pico-8 play session: hold → + tap 🅾

[t = 1 s] hold → ~1s, tap 🅾 ~2×
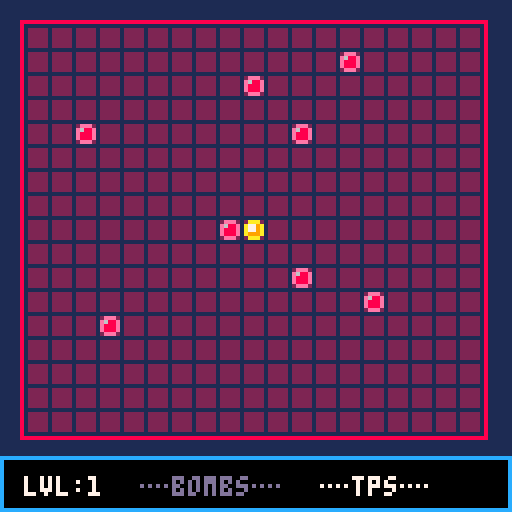
[t = 2 s] hold → ~2s, tap 🅾 ~4×
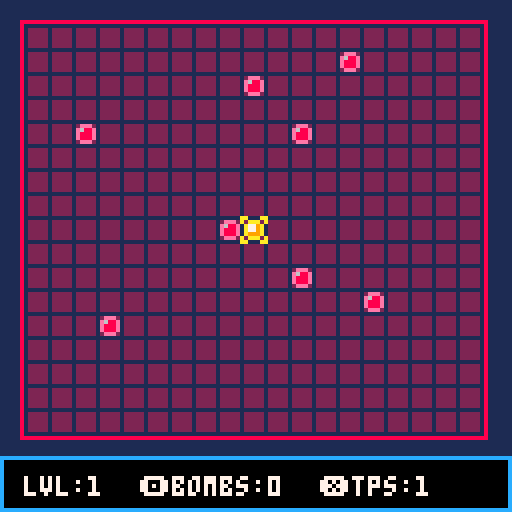

pico-8 cartridge
version 29
__lua__
-- main.

lvl=1
frame=0

game_state="playing"

function _draw()
	cls(1)
	update_shake()
	if game_state=="playing" then
		draw_grid()
		draw_grid_content()
		draw_selected_dir()
		draw_gui()
	elseif game_state=="game_over" then
		draw_grid()
		draw_game_over_gui()
	end
end

function _init()
	init_keys()
	init_lvl()
end

function _update()
	frame+=1
	update_keys()
	
	if game_state=="playing" then
		update_player()
	elseif game_state=="game_over" then
		-- replay button.
	end
end

function game_over()
	cls(1)
	game_state="game_over"
	add_shake(0.2)
end

function init_lvl()
	init_grid()
	init_player()
	init_enemies()
	cls(1)
end

function next_lvl()
	lvl+=1
	bombs+=1
	tps+=1
	init_lvl()
	
	animate_lvlup_col=true
	sfx(4)
end
-->8
-- enemies.

enemies={}

e_init=8
e_incr=4

function draw_enemy(x,y)
	spr(2,x*cell_size,y*cell_size)
end

function draw_obstacle(x,y)
	spr(3,x*cell_size,y*cell_size)
end

function init_enemies()
	for e=1,e_init+e_incr*(lvl-1) do
		local e_x=flr(rnd(grid_w))+1
		local e_y=flr(rnd(grid_h))+1
		
		while grid[e_x][e_y]!=0 do
			e_x=flr(rnd(grid_w))+1
			e_y=flr(rnd(grid_h))+1
		end	
		
		grid[e_x][e_y]=2
		enemies[e]={x=e_x,y=e_y}
	end
end

function move_enemies()
	-- move enemies to player.
	for e in all(enemies)	do
		grid[e.x][e.y]-=2
		if (e.x<p_x) e.x+=1
		if (e.x>p_x) e.x-=1
		if (e.y<p_y) e.y+=1
		if (e.y>p_y) e.y-=1
		grid[e.x][e.y]+=2
	end
	
	-- check enemies collisions.
	local any_killed=false
	
	for e in all(enemies)	do
	 if grid[e.x][e.y]>=4 then
	 	del(enemies,e)
			any_killed=true
	 end
	end
	
	if #enemies==0 then
		next_lvl()
	elseif any_killed then
		sfx(1)
		add_shake(0.1)
	end
end
-->8
-- input management.

keys={};

function init_keys()
	for k=0,5 do
		keys[k]=0;
	end
end

function key_held(k)
	return band(keys[k],1)==1
end

function key_down(k)
	return band(keys[k],2)==2
end

function key_up(k)
	return band(keys[k],4)==4
end

function update_key(k)
 if keys[k]==0 then
  if btn(k) then
  	keys[k]=3
  end
 elseif keys[k]==1 then
  if not btn(k) then
  	keys[k]=4
  end
 elseif keys[k]==3 then
  if btn(k) then
  	keys[k]=1
  else
  	keys[k]=4
  end
 elseif keys[k]==4 then
  if btn(k) then
  	keys[k]=3
  else
  	keys[k]=0
  end
 end
end

function update_keys()
  for k=0,5 do 
  	update_key(k)
  end
end
-->8
-- grid.

grid={}

cell_size=6
grid_col=1
cell_col=2
grid_w=19
grid_h=17
grid_global_offset=6

function draw_grid()
	rect(
		cell_size-1,
		cell_size-1,
		(grid_w+1)*cell_size+1,
		(grid_h+1)*cell_size+1,
		8)

	rectfill(
		cell_size,
		cell_size,
		(grid_w+1)*cell_size,
		(grid_h+1)*cell_size,
		cell_col)

	for x=0,grid_w-1 do
		for y=0,grid_h-1 do
			rect(
				x*cell_size+grid_global_offset,
				y*cell_size+grid_global_offset,
				x*cell_size+cell_size+grid_global_offset,
				y*cell_size+cell_size+grid_global_offset,
				grid_col)
		end
	end
end

function draw_grid_content()
	for x=1,grid_w do
		for y=1,grid_h do
		 local unit=grid[x][y]
		 if (unit==1) draw_player()
			if (unit==2) draw_enemy(x,y)
			if (unit>=4) draw_obstacle(x,y)
		end
	end
end

function init_grid()
	for x=1,grid_w do
		grid[x]={}
		for y=1,grid_h do
			grid[x][y]=0
		end
	end
end
-->8
-- player.

p_init_x=10
p_init_y=9
p_x=0
p_y=0

dir_x=0
dir_y=0
dir_helper_blink_timer=0
dir_helper_blink_dur=12

bombs=1
tps=1

cur_mode="movement"
cur_action="bomb"

function check_player_pos()
	if grid[p_x][p_y]>=2 then
		game_over()
	end
end

function draw_player()
	spr(1,p_x*cell_size,p_y*cell_size)
end

function draw_selected_dir()
 if cur_mode=="movement" then
		-- selected direction cell.
		spr(4,
			(p_x+dir_x)*cell_size,
			(p_y+dir_y)*cell_size)
	
		dir_helper_blink_timer+=1
			if dir_helper_blink_timer
				>dir_helper_blink_dur then
				
			-- possible directions.
			for x=-1,1 do
				for y=-1,1 do
					-- check out of bounds.
					if p_x+x<1 or p_x+x>grid_w
						or p_y+y<1 or p_y+y>grid_h then
						spr(5,
							(p_x+x)*cell_size,
							(p_y+y)*cell_size)
					elseif grid[p_x+x][p_y+y]<=1 then
						spr(5,
							(p_x+x)*cell_size,
							(p_y+y)*cell_size)
					end
				end
			end
		
			if dir_helper_blink_timer>
				2*dir_helper_blink_dur then
				dir_helper_blink_timer=0
			end
		end
	end
end

function init_player()
	p_x=p_init_x
	p_y=p_init_y
	dir_x=0
	dir_y=0
	grid[p_x][p_y]=1
	cur_mode="movement"
end

function move_player()
	if key_down(5) then
		local prev_x=p_x
		local prev_y=p_y
		
		p_x+=dir_x
		p_y+=dir_y
		
	 if (p_x<1) p_x=1
		if (p_x>grid_w) p_x=grid_w
		if (p_y<1) p_y=1
		if (p_y>grid_h) p_y=grid_h
		
		if prev_x!=p_x or prev_y!=p_y then
			-- pickup things.
			grid[prev_x][prev_y]-=1
			grid[p_x][p_y]+=1
		end
		
		sfx(0)
		return true
	end
end

function update_player()
	if cur_mode=="movement" then
		-- update direction.
		if (key_down(0)) dir_x-=1
		if (key_down(1)) dir_x+=1
		if (key_down(2)) dir_y-=1
		if (key_down(3)) dir_y+=1
		
		if (dir_x<-1) dir_x=-1
		if (dir_x>1) dir_x=1
		if (dir_y<-1) dir_y=-1
		if (dir_y>1) dir_y=1
	
		if move_player() then
			move_enemies()
			check_player_pos()
		end
		
	elseif cur_mode=="action" then
		if key_down(0) or key_down(1) then
			if cur_action=="bomb" then
				cur_action="tp"
			else
				cur_action="bomb"
			end
		end
		
		if key_down(5) then
			if cur_action=="bomb" then
			 if (bomb())move_enemies()
			end
			if cur_action=="tp" then
			 if (tp())move_enemies()
			end
		end
	end
	
		update_player_mode()
end

function update_player_mode()
 if key_down(4) then
 	if cur_mode=="movement" then
 		cur_mode="action"
 		cur_action="bomb"
 	elseif cur_mode=="action" then
 		cur_mode="movement"
 		dir_helper_blink_timer=0
 	end
 end
end

-- action: bomb.
function bomb()
	if bombs>0 then
		for e in all(enemies) do
			if abs(e.x-p_x)<2 and abs(e.y-p_y)<2 then
				grid[e.x][e.y]=4
				del(enemies,e)
			end
		end
		
		bombs-=1
		add_shake(0.2)
		sfx(2)
		return true
	end
end

-- action: tp.
function tp()
	if tps>0 then
		local tp_x=flr(rnd(grid_w))+1
		local tp_y=flr(rnd(grid_h))+1
		
		-- still possible to tp on
		-- a free cell and then get
		-- overlapped.
		while grid[tp_x][tp_y]!=0 do
			tp_x=flr(rnd(grid_w))+1
			tp_y=flr(rnd(grid_h))+1
		end	
		
		grid[p_x][p_y]-=1
		p_x=tp_x
		p_y=tp_y
		grid[p_x][p_y]+=1
		
		tps-=1
		add_shake(0.1)
		sfx(3)
		return true
	end
end
-->8
-- gui.

gui_bg_col=0
gui_txt_col=7
gui_txt_off_col=13
gui_stroke_col=12

lvlup_col=7
animate_lvlup_col=false

selected_blink_timer=0
selected_blink_dur=6

function draw_game_over_gui()
	local rect_h=
		grid_h*cell_size
		+grid_global_offset
		+cell_size
		
	rectfill(0,rect_h,127,127,gui_bg_col)
	rect(0,rect_h,127,127,gui_stroke_col)
		
	print(
		"game over!",
			46,
			rect_h+5,
			gui_txt_col)
end

function draw_gui()
	local rect_h=
		grid_h*cell_size
		+grid_global_offset
		+cell_size
	
	rectfill(0,rect_h,127,127,gui_bg_col)
	rect(0,rect_h,127,127,gui_stroke_col)
	
	-- display current level
	if animate_lvlup_col then
		lvlup_col+=1
		if lvlup_col-32==7 then
			lvlup_col=7
			animate_lvlup_col=false
		end
	end
	
	print("lvl:"..lvl,6,rect_h+5,lvlup_col)
	
	if cur_mode=="movement" then
		print("🅾️bombs:"..bombs,
			35,rect_h+5,gui_txt_col)	
		print("❎tps:"..tps,
			 80,rect_h+5,gui_txt_col)
	else
		selected_blink_timer+=1
		selected_char="◆"
		if selected_blink_timer>selected_blink_dur
		or (cur_action=="bomb" and bombs==0)
		or (cur_action=="tp" and tps==0)
		then
			selected_char="…"
		end			
	
		local bomb_col=gui_txt_col
		local tp_col=gui_txt_col
		if (bombs==0) bomb_col=gui_txt_off_col
		if (tps==0) tp_col=gui_txt_off_col
		
		if cur_action=="bomb" then
			print(selected_char.."bombs"..selected_char,
				35,rect_h+5,bomb_col)
			print("…tps…",80,rect_h+5,tp_col)
		else
			print("…bombs…",35,rect_h+5,bomb_col)
			print(selected_char.."tps"..selected_char,
				80,rect_h+5,tp_col)
		end
		
		if selected_blink_timer>
			2*selected_blink_dur then
			selected_blink_timer=0
		end
	end
end
-->8
-- feedback.

cur_trauma=0

function add_shake(trauma)
	cur_trauma+=trauma;
	if (cur_trauma>1) then
		cur_trauma=1
	end
end

function update_shake()
	local shake_x=(16-rnd(32))*cur_trauma
	local shake_y=(16-rnd(32))*cur_trauma
	
	camera(shake_x,shake_y)
	
	cur_trauma=cur_trauma*0.95
	if (cur_trauma<0.1) then
		cur_trauma=0
	end
end
__gfx__
00000000000000000000000000000000aa000aa00000000000000000000000000000000000000000000000000000000000000000000000000000000000000000
0000000000aaa00000eee00006666600a00000a00000000000000000000000000000000000000000000000000000000000000000000000000000000000000000
007007000a779a000e688e0006161600000000000000000000000000000000000000000000000000000000000000000000000000000000000000000000000000
000770000a779a000e888e000166610000000000000a000000000000000000000000000000000000000000000000000000000000000000000000000000000000
000770000a999a000e888e0000616100000000000000000000000000000000000000000000000000000000000000000000000000000000000000000000000000
0070070000aaa00000eee00006101600a00000a00000000000000000000000000000000000000000000000000000000000000000000000000000000000000000
00000000000000000000000000000000aa000aa00000000000000000000000000000000000000000000000000000000000000000000000000000000000000000
__map__
0000000000000000000000000000010000000000000000000000000000000000000000000000000000000000000000000000000000000000000000000000000000000000000000000000000000000000000000000000000000000000000000000000000000000000000000000000000000000000000000000000000000000000
